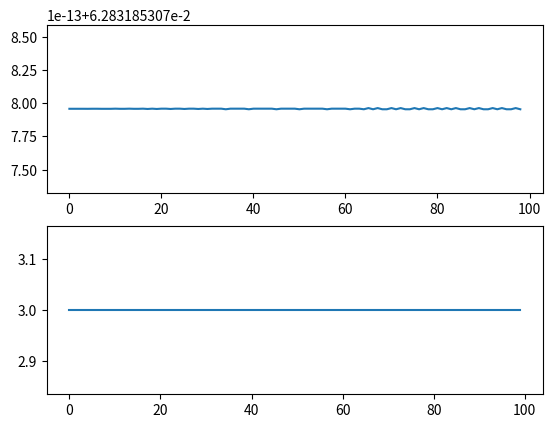
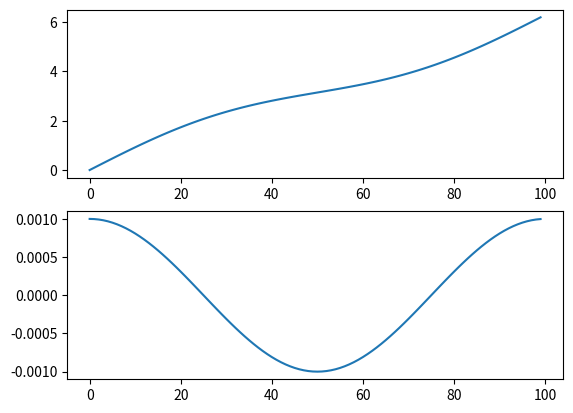

The script that saved these images, in order:
"""
[redacted]
Date: 13/08/17

This file contains the class used for the initialisation of particles
at the beginning of the implementation of ES1
"""

from enum import Enum
import numpy as np
from matplotlib import pyplot as plt


class ParticleDistributionType(Enum):
    UNIFORM = 1
    PERTURBATION = 2


class ParticleInitialisers(object):
    @staticmethod
    def initialise_particles(particle_positions, particle_velocities, mean_velocity, distribution_type, domain_length, **kwargs):
        """
        Set up the particle distribution f(x, v, 0) at the beginning of the simulation.

        :param particle_positions: position of particles in the domain
        :param particle_velocities: position of velocities in the domain
        :param mean_velocity: average velocity of the particles at the beginning of the simulation.
        :param distribution_type: Type of velocity distribution to be initialised at the beginning of the simulation
        :param domain_length: length of the domain
        :return:
        """
        assert particle_positions.size == particle_velocities.size

        num_particles = particle_positions.size
        if distribution_type is ParticleDistributionType.UNIFORM:
            particle_spacing = domain_length / num_particles
            for i, pos in enumerate(particle_positions):
                particle_positions[i] = i * particle_spacing
                particle_velocities[i] = mean_velocity
        elif distribution_type is ParticleDistributionType.PERTURBATION:
            perturbation_amplitude = kwargs.get("perturbation_amplitude", 0.01)
            perturbation_velocity = kwargs.get("perturbation_velocity", 0.0)
            particle_spacing = domain_length / num_particles
            # Construct uniform base field
            for i, pos in enumerate(particle_positions):
                particle_positions[i] = i * particle_spacing
                particle_velocities[i] = mean_velocity
            # Add perturbation
            for i, pos in enumerate(particle_positions):
                particle_velocities[i] += perturbation_velocity * np.cos(particle_positions[i])
                particle_positions[i] += perturbation_amplitude * np.sin(particle_positions[i])

                if particle_positions[i] < 0.0:
                    particle_positions += domain_length
                if particle_positions[i] > domain_length:
                    particle_positions -= domain_length
        else:
            raise ValueError("Specified option is not implemented!")


def uniform_distribution_test():
    """
    Tests the implementation of a simple uniform distribution of particles
    """
    num_particles = 100
    particle_positions = np.zeros(num_particles)
    particle_velocities = np.zeros(num_particles)

    ParticleInitialisers.initialise_particles(particle_positions, particle_velocities, 3.0, ParticleDistributionType.UNIFORM, 2 * np.pi)

    fig, ax = plt.subplots(2)
    ax[0].plot(particle_positions[1:] - particle_positions[:-1])
    ax[1].plot(particle_velocities)
    plt.show()


def perturbed_distribution_test():
    """
    Tests the implementation of a simple perturbed distribution of particles
    """
    num_particles = 100
    particle_positions = np.zeros(num_particles)
    particle_velocities = np.zeros(num_particles)

    ParticleInitialisers.initialise_particles(particle_positions, particle_velocities, 0.0,
                                              ParticleDistributionType.PERTURBATION, 2 * np.pi,
                                              perturbation_amplitude=0.5, perturbation_velocity=0.001)

    fig, ax = plt.subplots(2)
    ax[0].plot(particle_positions)
    ax[1].plot(particle_velocities)
    plt.show()


if __name__ == '__main__':
    uniform_distribution_test()
    perturbed_distribution_test()